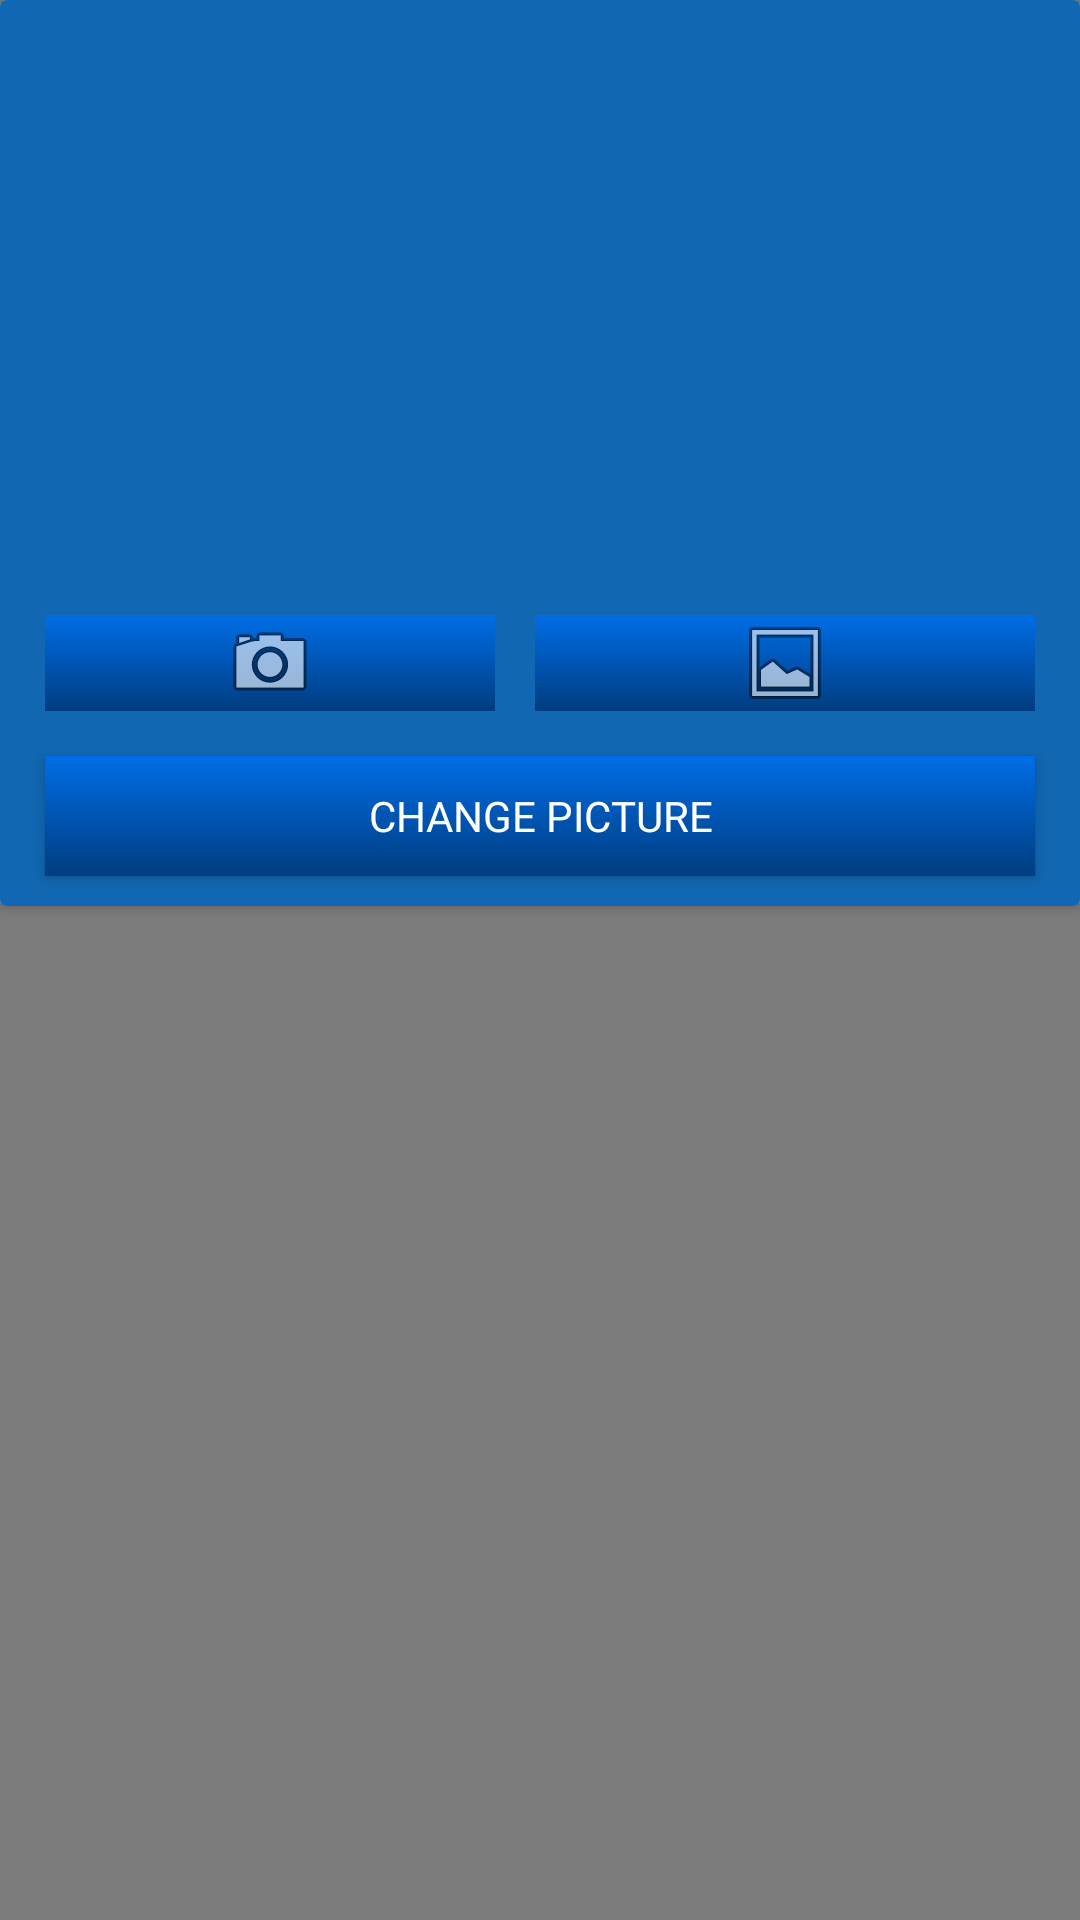

Reconstruct the res/layout file that produces this screen, plus the resources it refers to.
<!-- AndroidManifest.xml: application theme Theme.ExoticPets -->
<!-- res/layout/change_pet_picture.xml -->
<?xml version="1.0" encoding="utf-8"?>
<RelativeLayout xmlns:android="http://schemas.android.com/apk/res/android"
    xmlns:app="http://schemas.android.com/apk/res-auto"
    android:layout_width="wrap_content"
    android:layout_height="match_parent"
    xmlns:card_view="http://schemas.android.com/tools"
    android:background="#80000000">

    <androidx.cardview.widget.CardView
        android:layout_width="match_parent"
        android:layout_height="wrap_content"
        card_view:cardCornerRadius="8dp"
        card_view:cardElevation="5dp"
        card_view:cardUseCompatPadding="true">


        <RelativeLayout
            android:layout_width="match_parent"
            android:layout_height="wrap_content"
            android:background="@drawable/alertbackground">

            <Button
                android:id="@+id/close_btn1"
                android:layout_width="25dp"
                android:layout_height="25dp"
                android:layout_alignParentEnd="true"
                android:layout_marginTop="10dp"
                android:layout_marginRight="10dp"
                android:background="@drawable/ic_close"
                app:backgroundTint="@color/white" />

            <ImageView
                android:id="@+id/change_pet_picture"
                android:layout_width="175dp"
                android:layout_height="175dp"
                android:layout_centerHorizontal="true"
                android:layout_marginTop="10dp"
                android:src="@mipmap/ic_launcher" />

            <ImageButton
                android:id="@+id/change_pet_camera_ImageButton"
                android:layout_width="150dp"
                android:layout_height="wrap_content"
                android:layout_below="@id/change_pet_picture"
                android:layout_alignParentStart="true"
                android:layout_marginLeft="15dp"
                android:layout_marginTop="20dp"
                android:layout_marginRight="15dp"
                android:layout_marginBottom="10dp"
                android:background="@drawable/gradient"
                app:srcCompat="@android:drawable/ic_menu_camera" />

            <ImageButton
                android:id="@+id/change_pet_gallery_ImageButton"
                android:layout_width="175dp"
                android:layout_height="wrap_content"
                android:layout_below="@id/change_pet_picture"
                android:layout_marginLeft="-2dp"
                android:layout_marginTop="20dp"
                android:layout_marginRight="15dp"
                android:layout_toRightOf="@id/change_pet_camera_ImageButton"
                android:background="@drawable/gradient"
                app:srcCompat="@android:drawable/ic_menu_gallery"
                />

            <androidx.appcompat.widget.AppCompatButton
                android:id="@+id/change_picture_button"
                android:layout_width="match_parent"
                android:layout_height="40dp"
                android:layout_below="@id/change_pet_camera_ImageButton"
                android:layout_marginLeft="15dp"
                android:layout_marginTop="5dp"
                android:layout_marginRight="15dp"
                android:layout_marginBottom="10dp"
                android:background="@drawable/gradient"
                android:fontFamily="@font/consola"
                android:text="Change Picture"
                android:textAlignment="center"
                android:textColor="@color/white" />

        </RelativeLayout>
    </androidx.cardview.widget.CardView>




</RelativeLayout>
<!-- resources referenced by this layout -->
<resources>
  <color name="white">#FFFFFFFF</color>
  <!-- drawable alertbackground (drawable) -->
  <?xml version="1.0" encoding="utf-8"?>
  <shape xmlns:android="http://schemas.android.com/apk/res/android">
  
  <gradient
      android:startColor="#1167b1"
      android:endColor="#1167b1">
  </gradient>
  
  </shape>
  <!-- drawable gradient (drawable) -->
  <?xml version="1.0" encoding="utf-8"?>
  <shape xmlns:android="http://schemas.android.com/apk/res/android"
      android:shape="rectangle">
      
      <gradient
          android:startColor="#006ee6"
          android:centerColor="#0055b3"
          android:endColor="#003d80"
          android:angle="270" />
  
  </shape>
  <style name="Theme.ExoticPets" parent="Theme.AppCompat.Light.NoActionBar">
          
          <item name="colorPrimary">@color/purple_500</item>
          <item name="colorPrimaryVariant">@color/purple_700</item>
          <item name="colorOnPrimary">@color/white</item>
          
          <item name="colorSecondary">@color/teal_200</item>
          <item name="colorSecondaryVariant">@color/teal_700</item>
          <item name="colorOnSecondary">@color/black</item>
          
          <item name="android:statusBarColor" tools:targetApi="l">?attr/colorPrimaryVariant</item>
          
  
      </style>
  <color name="purple_500">#FF6200EE</color>
  <color name="purple_700">#FF3700B3</color>
  <color name="teal_200">#FF03DAC5</color>
  <color name="teal_700">#FF018786</color>
  <color name="black">#FF000000</color>
</resources>
